The GitHub repository Schultz2873/pokemon-image-recognition contains a labelled image folder "pokemon" with 4 categories: bulbasaur, charmander, pikachu, squirtle. Examples follow, each with its label.

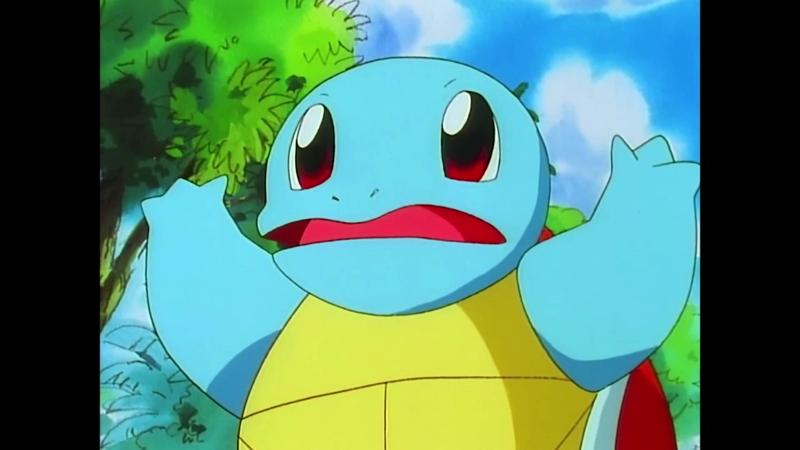
Label: squirtle

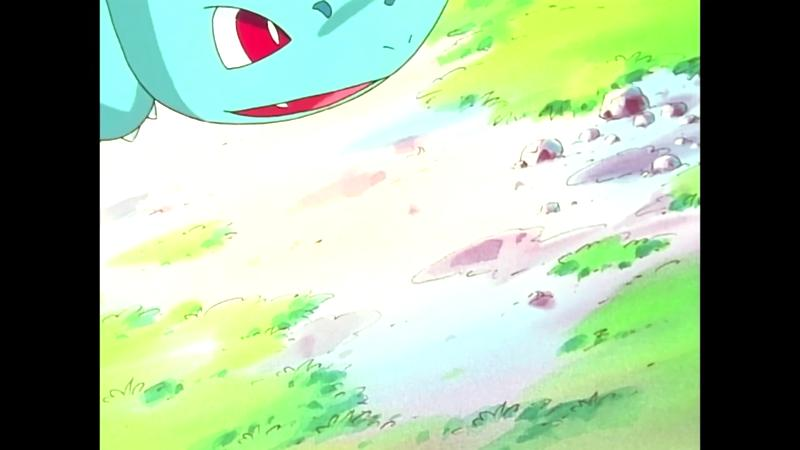
Label: bulbasaur

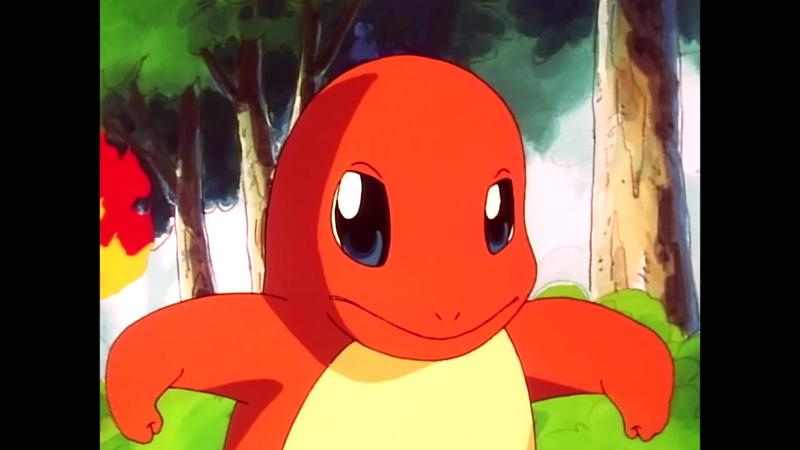
Label: charmander

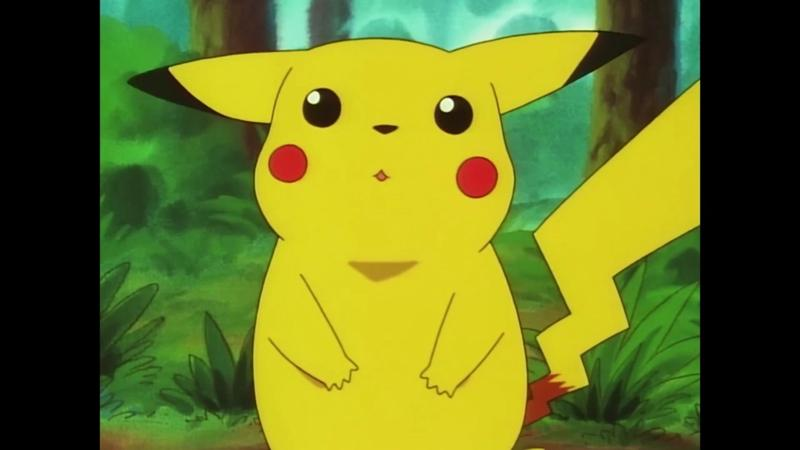
Label: pikachu

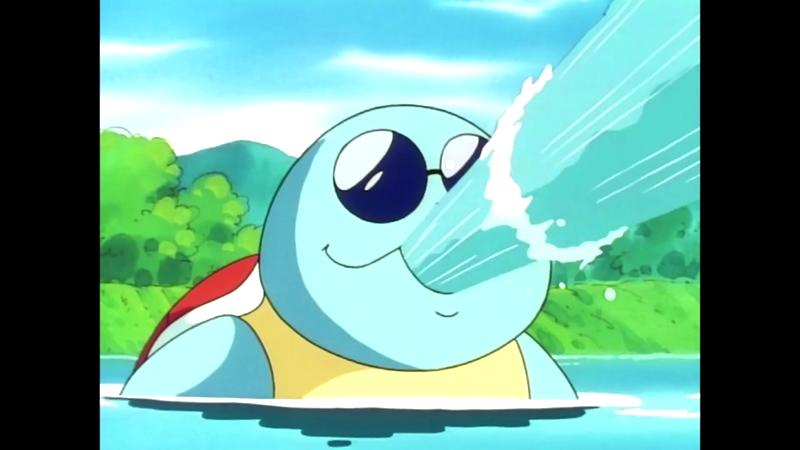
Label: squirtle

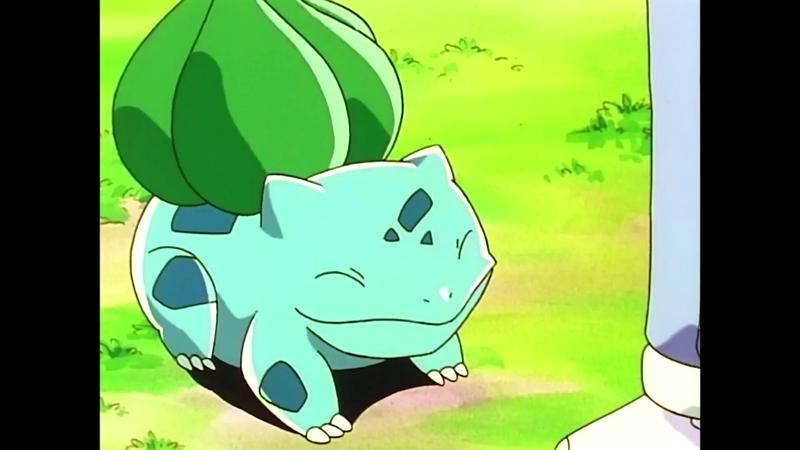
Label: bulbasaur
